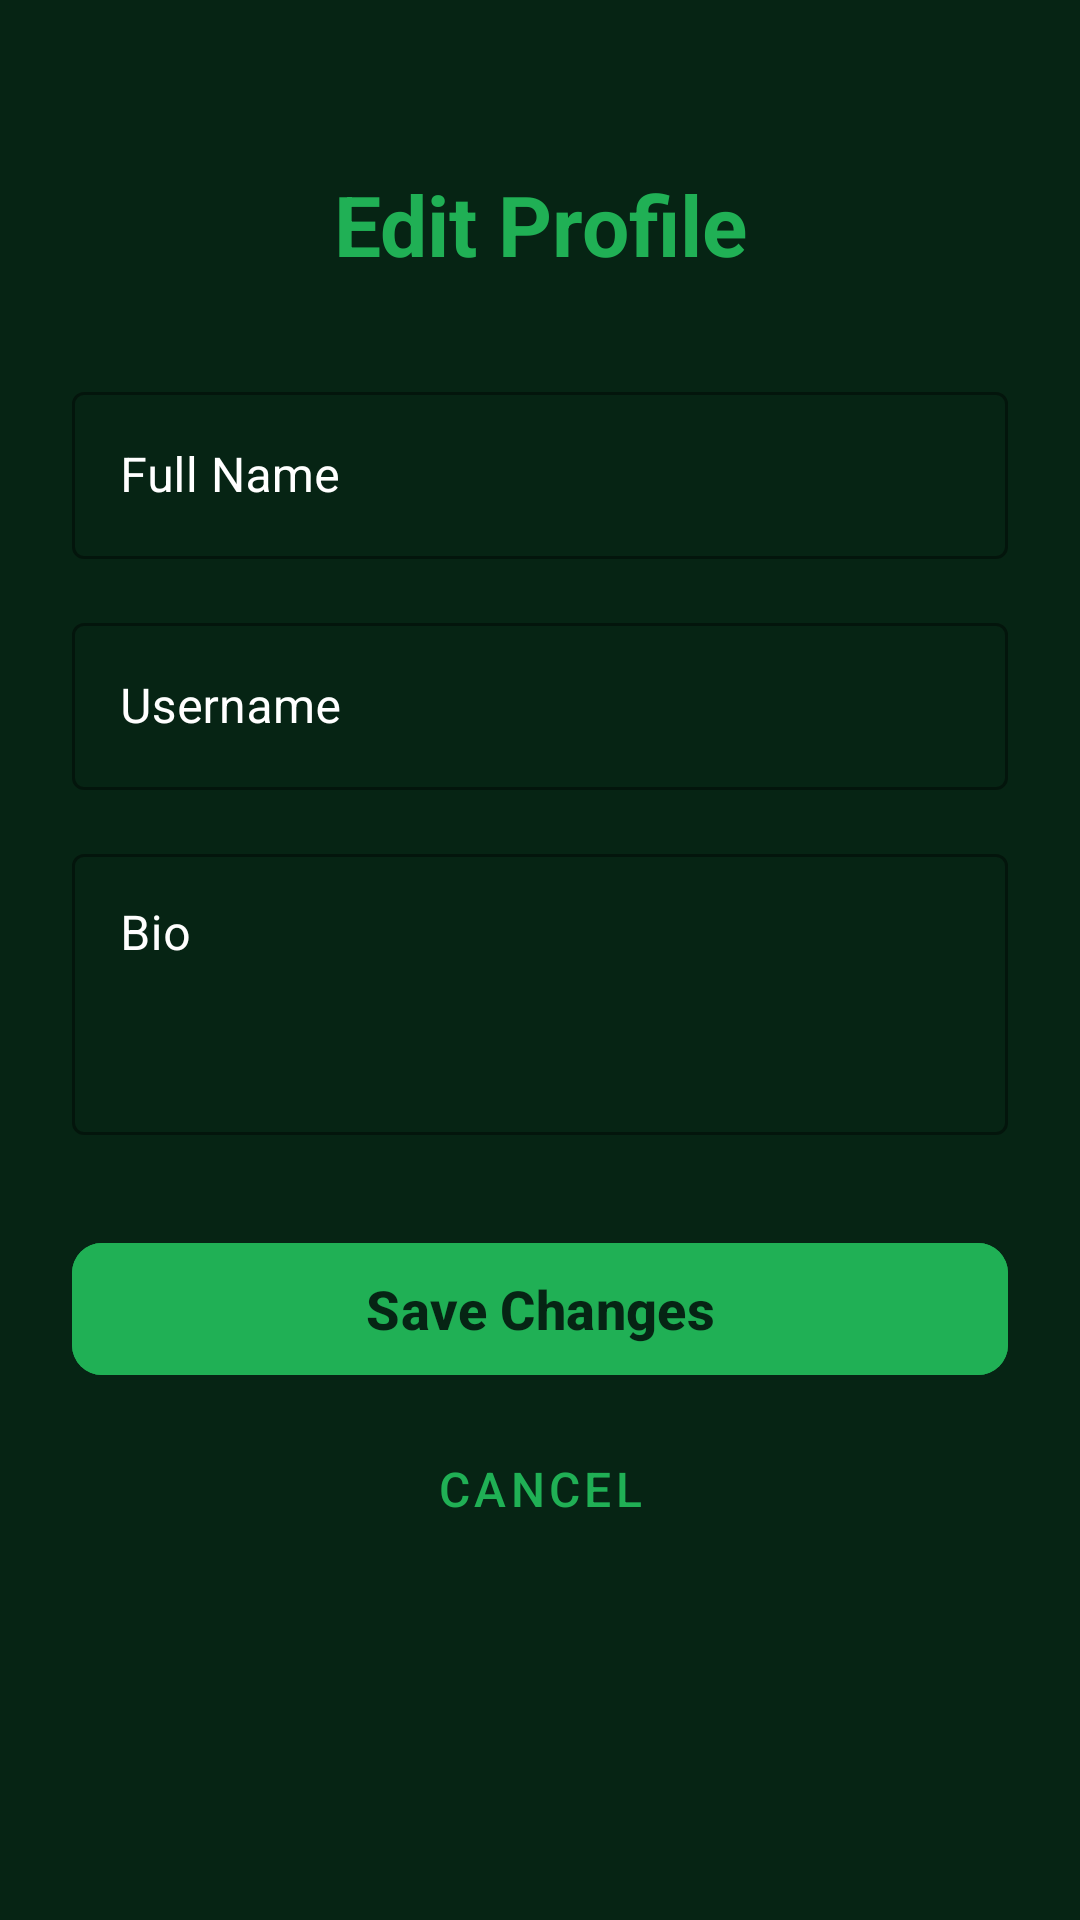

Android layout source for this screen:
<!-- AndroidManifest.xml: application theme Theme.UrbanForestry -->
<!-- res/layout/activity_edit_profile.xml -->
<?xml version="1.0" encoding="utf-8"?>
<androidx.constraintlayout.widget.ConstraintLayout xmlns:android="http://schemas.android.com/apk/res/android"
    xmlns:app="http://schemas.android.com/apk/res-auto"
    xmlns:tools="http://schemas.android.com/tools"
    android:layout_width="match_parent"
    android:layout_height="match_parent"
    android:background="?attr/background_color"
    android:padding="24dp"
    tools:context=".EditProfileActivity">

    
    <TextView
        android:id="@+id/editProfileTitle"
        android:layout_width="wrap_content"
        android:layout_height="wrap_content"
        android:layout_marginTop="32dp"
        android:text="Edit Profile"
        android:textColor="?attr/accent_color"
        android:textSize="28sp"
        android:textStyle="bold"
        app:layout_constraintEnd_toEndOf="parent"
        app:layout_constraintStart_toStartOf="parent"
        app:layout_constraintTop_toTopOf="parent" />

    
    <com.google.android.material.textfield.TextInputLayout
        android:id="@+id/editNameInputLayout"
        style="@style/Widget.MaterialComponents.TextInputLayout.OutlinedBox"
        android:layout_width="match_parent"
        android:layout_height="wrap_content"
        android:layout_marginTop="32dp"
        android:hint="Full Name"
        android:textColorHint="@color/white"
        app:boxStrokeColor="?attr/accent_color"
        app:hintTextColor="?attr/accent_color"
        app:layout_constraintTop_toBottomOf="@id/editProfileTitle">

        
        <com.google.android.material.textfield.TextInputEditText
            android:id="@+id/editNameEditText"
            android:layout_width="match_parent"
            android:layout_height="wrap_content"
            android:inputType="textPersonName"
            android:textColor="@color/white" />

    </com.google.android.material.textfield.TextInputLayout>

    
    <com.google.android.material.textfield.TextInputLayout
        android:id="@+id/editUsernameInputLayout"
        style="@style/Widget.MaterialComponents.TextInputLayout.OutlinedBox"
        android:layout_width="match_parent"
        android:layout_height="wrap_content"
        android:layout_marginTop="16dp"
        android:hint="Username"
        android:textColorHint="@color/white"
        app:boxStrokeColor="?attr/accent_color"
        app:hintTextColor="?attr/accent_color"
        app:layout_constraintTop_toBottomOf="@id/editNameInputLayout">

        
        <com.google.android.material.textfield.TextInputEditText
            android:id="@+id/editUsernameEditText"
            android:layout_width="match_parent"
            android:layout_height="wrap_content"
            android:inputType="text"
            android:textColor="@color/white" />

    </com.google.android.material.textfield.TextInputLayout>

    
    <com.google.android.material.textfield.TextInputLayout
        android:id="@+id/editBioInputLayout"
        style="@style/Widget.MaterialComponents.TextInputLayout.OutlinedBox"
        android:layout_width="match_parent"
        android:layout_height="wrap_content"
        android:layout_marginTop="16dp"
        android:hint="Bio"
        android:textColorHint="@color/white"
        app:boxStrokeColor="?attr/accent_color"
        app:hintTextColor="?attr/accent_color"
        app:layout_constraintTop_toBottomOf="@id/editUsernameInputLayout">

        
        <com.google.android.material.textfield.TextInputEditText
            android:id="@+id/editBioEditText"
            android:layout_width="match_parent"
            android:layout_height="wrap_content"
            android:inputType="textMultiLine"
            android:minLines="3"
            android:gravity="top"
            android:textColor="@color/white" />

    </com.google.android.material.textfield.TextInputLayout>

    
    <com.google.android.material.button.MaterialButton
        android:id="@+id/saveProfileButton"
        android:layout_width="match_parent"
        android:layout_height="52dp"
        android:layout_marginTop="32dp"
        android:backgroundTint="?attr/accent_color"
        android:text="Save Changes"
        android:textColor="?attr/background_color"
        android:textSize="18sp"
        android:textStyle="bold"
        app:cornerRadius="10dp"
        app:layout_constraintTop_toBottomOf="@id/editBioInputLayout" />

    
    <com.google.android.material.button.MaterialButton
        android:id="@+id/cancelEditButton"
        style="@style/Widget.MaterialComponents.Button.TextButton"
        android:layout_width="match_parent"
        android:layout_height="52dp"
        android:layout_marginTop="8dp"
        android:text="Cancel"
        android:textSize="16sp"
        android:textColor="?attr/accent_color"
        app:cornerRadius="10dp"
        app:layout_constraintTop_toBottomOf="@id/saveProfileButton" />

</androidx.constraintlayout.widget.ConstraintLayout>
<!-- resources referenced by this layout -->
<resources>
  <color name="white">#FFFFFFFF</color>
  <style name="Theme.UrbanForestry" parent="Base.Theme.UrbanForestry" />
  <style name="Base.Theme.UrbanForestry" parent="Theme.Material3.DayNight.NoActionBar">
          
          <item name="background_color">@color/summer_background_color</item>
          <item name="accent_color">@color/summer_accent_color</item>
          <item name="android:windowBackground">?attr/background_color</item>
          <item name="android:textColor">@color/white</item>
          <item name="android:windowLightStatusBar">false</item>
      </style>
  <color name="summer_background_color">#062414</color>
  <color name="summer_accent_color">#20b055</color>
</resources>
